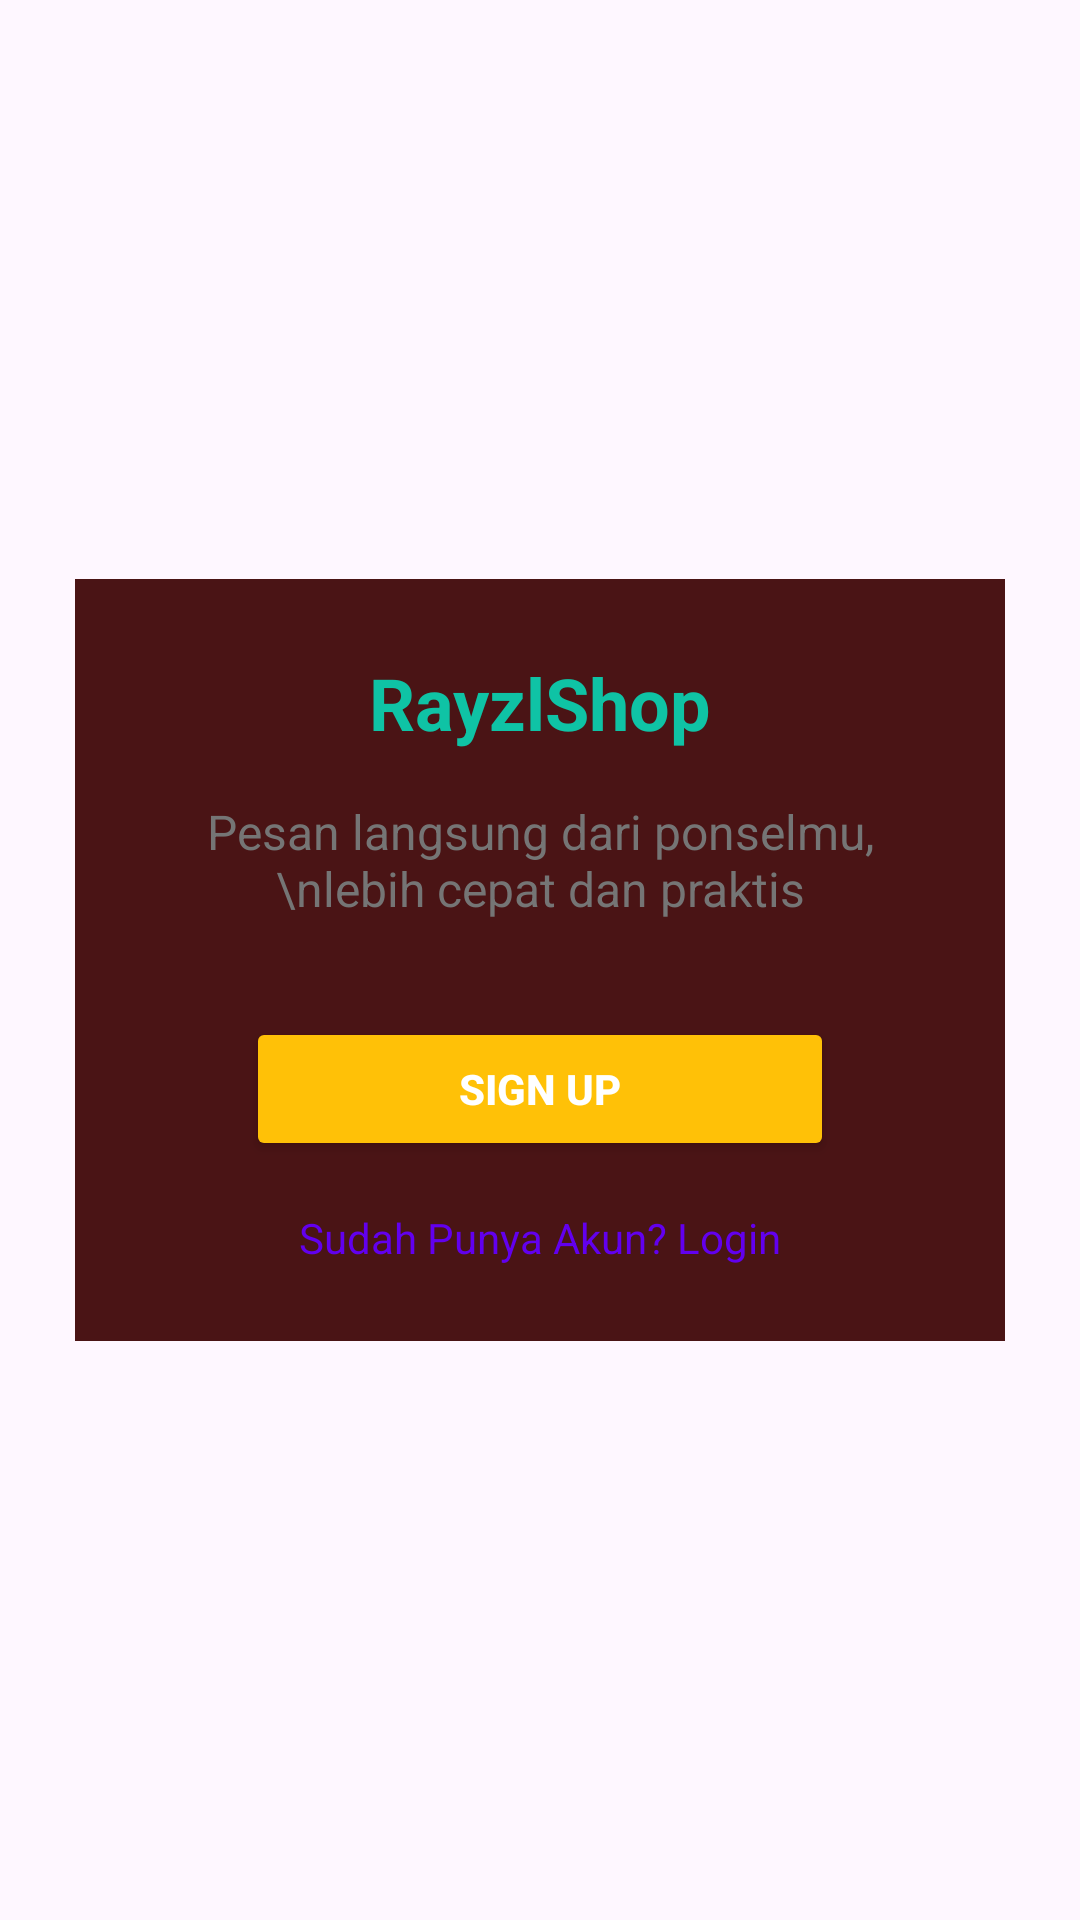

Produce the Android XML layout that renders to this screen, including the resource entries it uses.
<!-- AndroidManifest.xml: application theme Theme.RayzlStore1 -->
<!-- res/layout/activity_main.xml -->
<androidx.constraintlayout.widget.ConstraintLayout
    xmlns:android="http://schemas.android.com/apk/res/android"
    xmlns:app="http://schemas.android.com/apk/res-auto"
    xmlns:tools="http://schemas.android.com/tools"
    android:layout_width="match_parent"
    android:layout_height="match_parent"
    android:background="@drawable/Shoes_patu"
    tools:context=".MainActivity">

    
    <androidx.constraintlayout.widget.ConstraintLayout
        android:id="@+id/brownBox"
        android:layout_width="0dp"
        android:layout_height="wrap_content"
        android:background="#EF3E0606"
        android:padding="25dp"
        app:layout_constraintBottom_toBottomOf="parent"
        app:layout_constraintStart_toStartOf="parent"
        app:layout_constraintEnd_toEndOf="parent"
        app:layout_constraintTop_toTopOf="parent"
        android:layout_margin="25dp">

        
        <TextView
            android:id="@+id/shopTitle"
            android:layout_width="wrap_content"
            android:layout_height="wrap_content"
            android:text="RayzlShop"
            android:textSize="24sp"
            android:textStyle="bold"
            android:textColor="#0FC3A5"
            app:layout_constraintTop_toTopOf="parent"
            app:layout_constraintStart_toStartOf="parent"
            app:layout_constraintEnd_toEndOf="parent" />

        
        <TextView
            android:id="@+id/shopSubtitle"
            android:layout_width="wrap_content"
            android:layout_height="wrap_content"
            android:text="Pesan langsung dari ponselmu,\nlebih cepat dan praktis"
            android:textSize="16sp"
            android:textColor="#757575"
            android:gravity="center"
            app:layout_constraintTop_toBottomOf="@id/shopTitle"
            app:layout_constraintStart_toStartOf="parent"
            app:layout_constraintEnd_toEndOf="parent"
            android:layout_marginTop="16dp" />

        
        <Button
            android:id="@+id/signUpButton"
            android:layout_width="0dp"
            android:layout_height="wrap_content"
            android:text="Sign Up"
            android:textColor="#FFFFFF"
            android:backgroundTint="#FFC107"
            android:textStyle="bold"
            app:layout_constraintTop_toBottomOf="@id/shopSubtitle"
            app:layout_constraintStart_toStartOf="parent"
            app:layout_constraintEnd_toEndOf="parent"
            android:layout_marginTop="32dp"
            android:layout_marginStart="32dp"
            android:layout_marginEnd="32dp" />

        
        <TextView
            android:id="@+id/loginLink"
            android:layout_width="wrap_content"
            android:layout_height="wrap_content"
            android:text="Sudah Punya Akun? Login"
            android:textSize="14sp"
            android:textColor="#6200EE"
            app:layout_constraintTop_toBottomOf="@id/signUpButton"
            app:layout_constraintStart_toStartOf="parent"
            app:layout_constraintEnd_toEndOf="parent"
            android:layout_marginTop="16dp" />

    </androidx.constraintlayout.widget.ConstraintLayout>

</androidx.constraintlayout.widget.ConstraintLayout>
<!-- resources referenced by this layout -->
<resources>
  <style name="Theme.RayzlStore1" parent="Base.Theme.RayzlStore1" />
  <style name="Base.Theme.RayzlStore1" parent="Theme.Material3.DayNight.NoActionBar">
          
          
      </style>
</resources>
